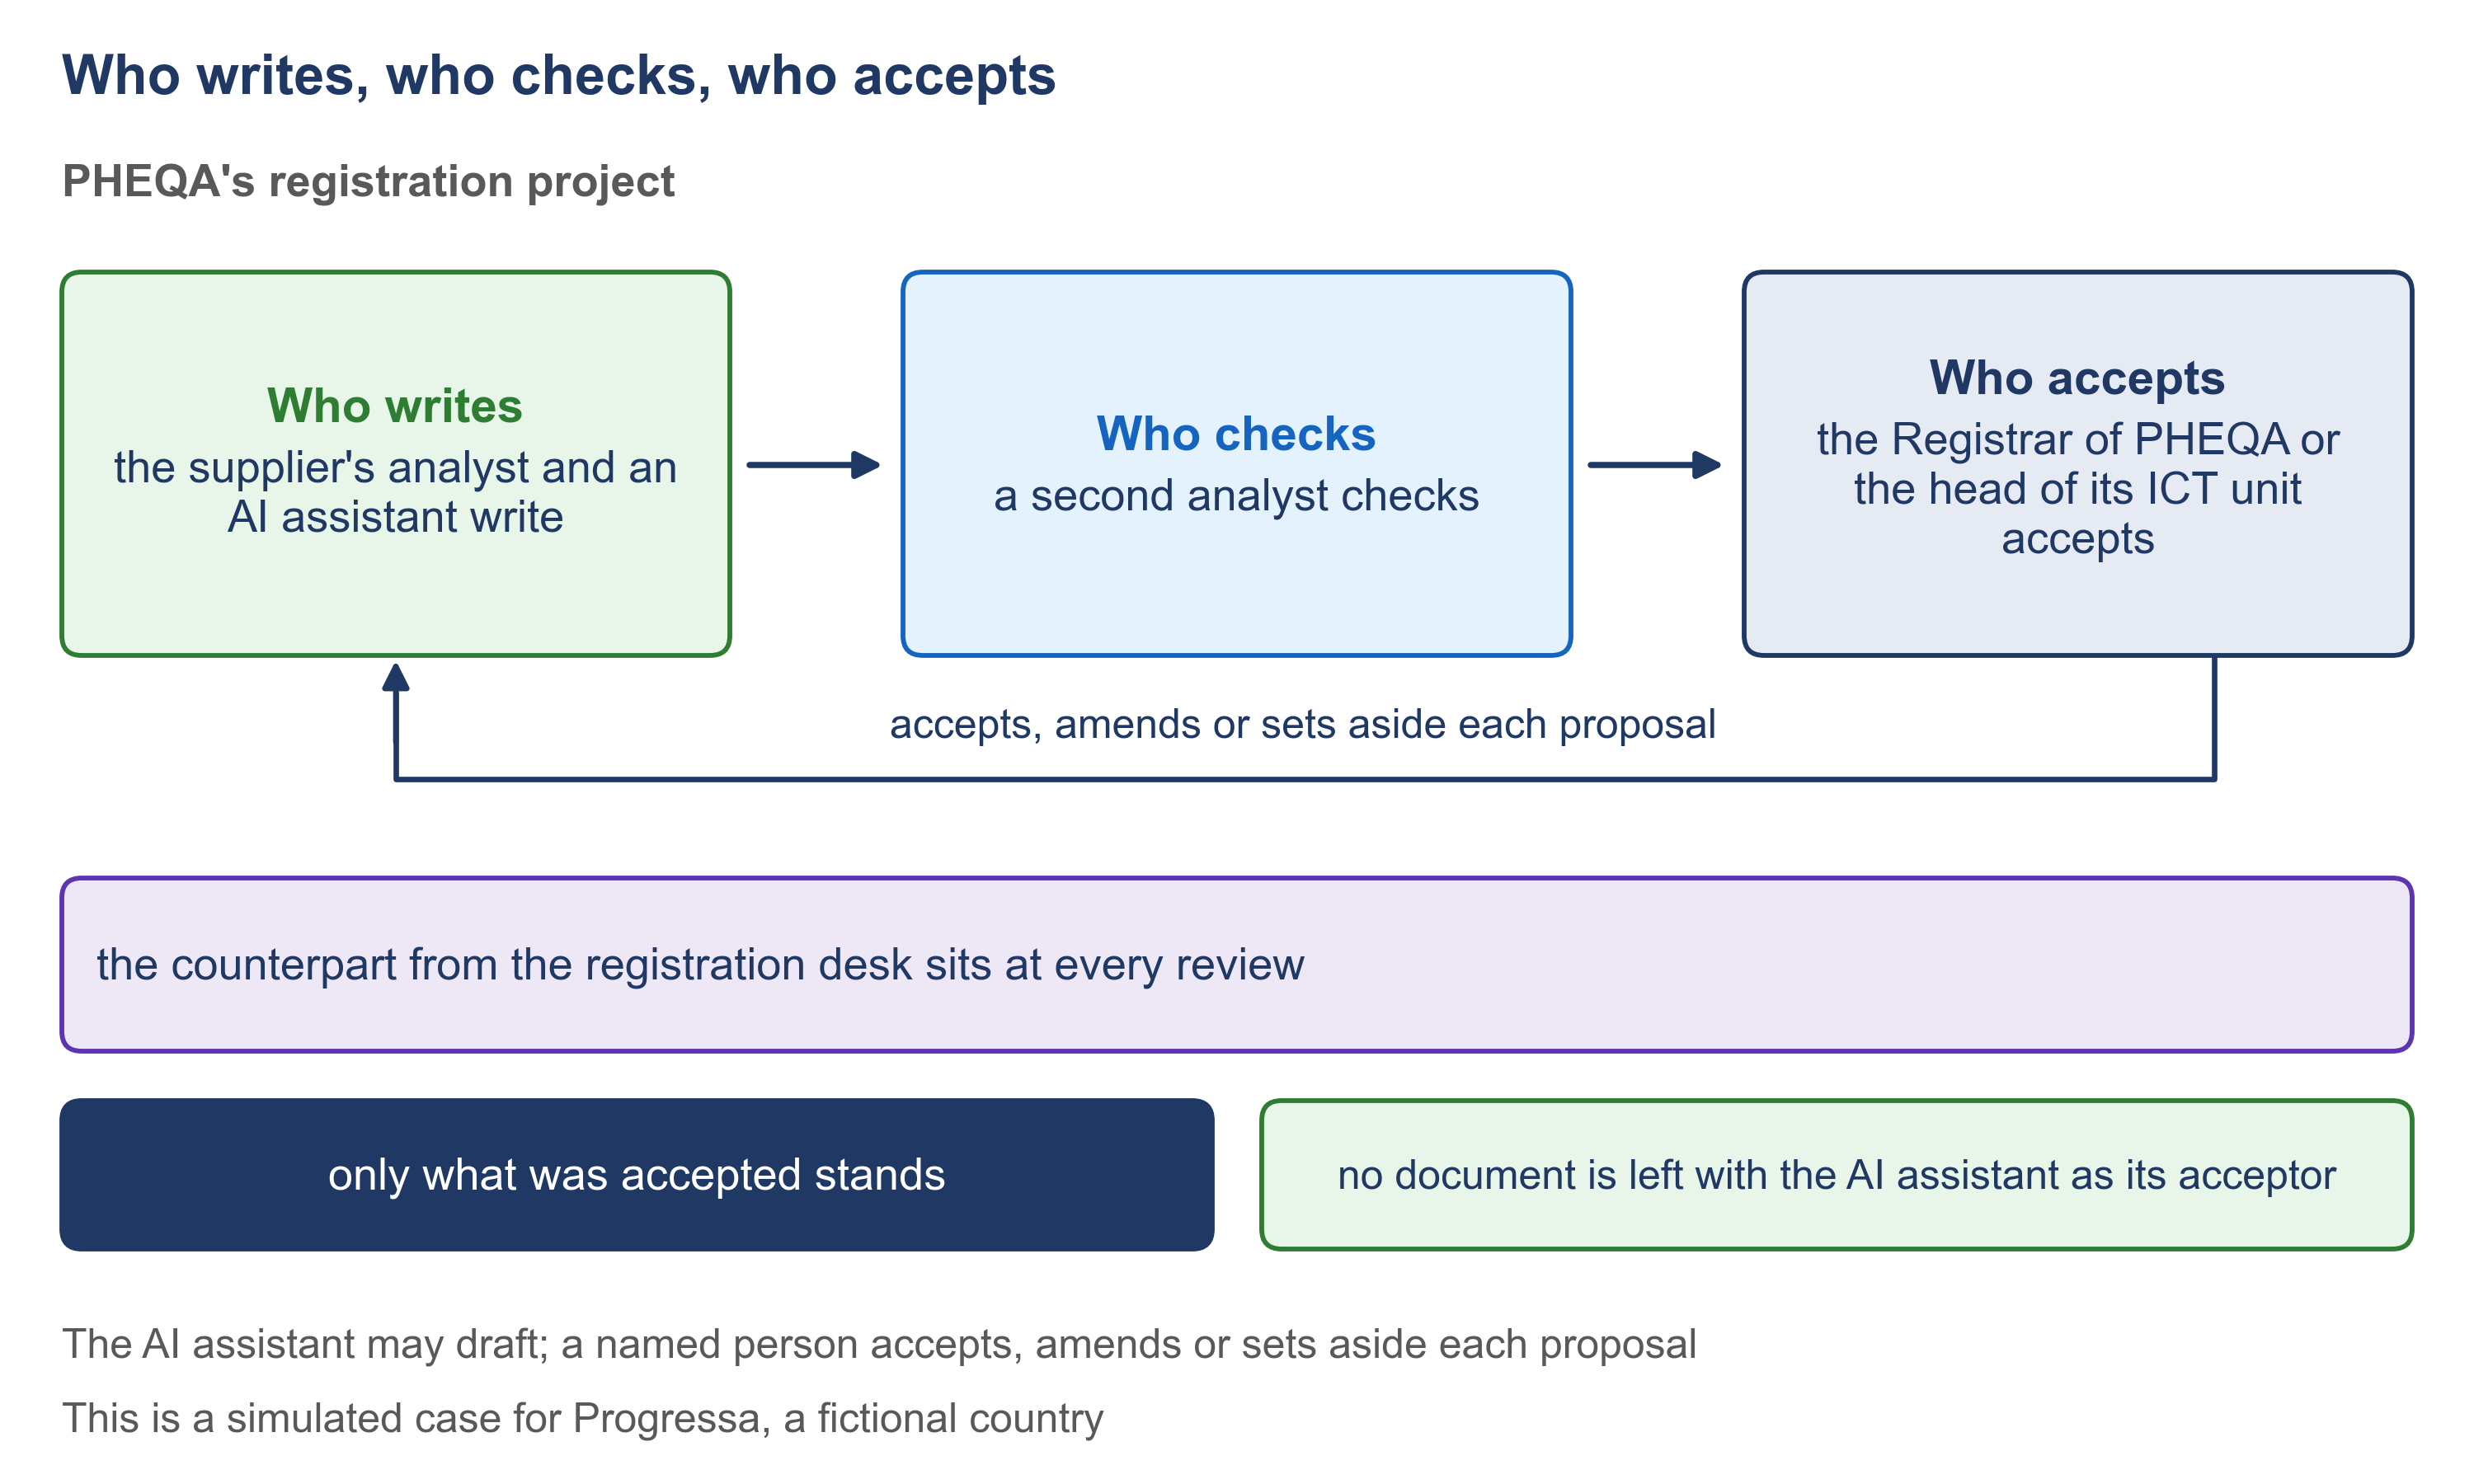

Write the Python code that produced this figure.
"""F4 — Who writes, who checks, who accepts (subtopics 1.5 and 6.4).

    python3 F4_who-writes-checks-accepts.py   draws F4_who-writes-checks-accepts.png beside
                                              this file, from clean

Drawn from subtopic 1.5 of the plan: its single message, its worked example (PHEQA's
registration project: who writes, who checks, who accepts, and the counterpart at every review)
and the safeguard of its tip (no document is left with the AI assistant as its acceptor).
Every label is taken word for word from the KP4 plan, version 0.2; check_labels.py checks it.
"""

import os
import sys

HERE = os.path.dirname(os.path.abspath(__file__))
sys.dont_write_bytecode = True
sys.path.insert(0, HERE)
import kp4_style as s  # noqa: E402

NAME = "F4_who-writes-checks-accepts"

STAGES = (
    ("Who writes", "the supplier's analyst and an AI assistant write", s.ENGINE),
    ("Who checks", "a second analyst checks", s.SPINE),
    ("Who accepts", "the Registrar of PHEQA or the head of its ICT unit accepts", s.NAVY),
)


def draw():
    fig, ax = s.new_figure(NAME, height=6.0)
    s.title(ax, "Who writes, who checks, who accepts")
    s.text(ax, 0.25, 5.25, "PHEQA's registration project", size=s.BODY, bold=True,
           color=s.GREY_TEXT)

    w, gap = 2.7, 0.7
    for k, (head, body, colour) in enumerate(STAGES):
        x = 0.25 + k * (w + gap)
        s.box(ax, x, 3.35, w, 1.55, title=head, body=s.wrap(body, w - 0.35, s.BODY),
              role=colour)
        if k:
            s.arrow(ax, (x - gap + 0.08, 4.12), (x - 0.08, 4.12))

    # the acceptor's three answers go back to the writer
    s.line(ax, [8.95, 8.95, 1.6, 1.6], [3.35, 2.85, 2.85, 3.2], color=s.NAVY, lw=1.6)
    s.arrow(ax, (1.6, 3.0), (1.6, 3.33), color=s.NAVY, lw=1.6)
    s.text(ax, 5.27, 3.06, "accepts, amends or sets aside each proposal", size=s.SMALL,
           color=s.NAVY, ha="center")

    s.box(ax, 0.25, 1.75, 9.5, 0.7, role="method", align="left",
          body="the counterpart from the registration desk sits at every review")
    s.box(ax, 0.25, 0.95, 4.65, 0.6, role="heading", solid=True,
          body="only what was accepted stands")
    s.box(ax, 5.1, 0.95, 4.65, 0.6, role="ai", align="center", body_size=s.SMALL,
          body=s.wrap("no document is left with the AI assistant as its acceptor", 4.3,
                      s.SMALL))
    s.text(ax, 0.25, 0.55, "The AI assistant may draft; a named person accepts, amends or sets "
                           "aside each proposal", size=s.SMALL, color=s.GREY_TEXT)
    s.text(ax, 0.25, 0.25, s.MARK, size=s.SMALL, color=s.GREY_TEXT)
    return fig


if __name__ == "__main__":
    out = os.path.join(HERE, NAME + ".png")
    if os.path.exists(out):
        os.remove(out)
    s.save(draw(), out)
    print("wrote " + NAME + ".png")
